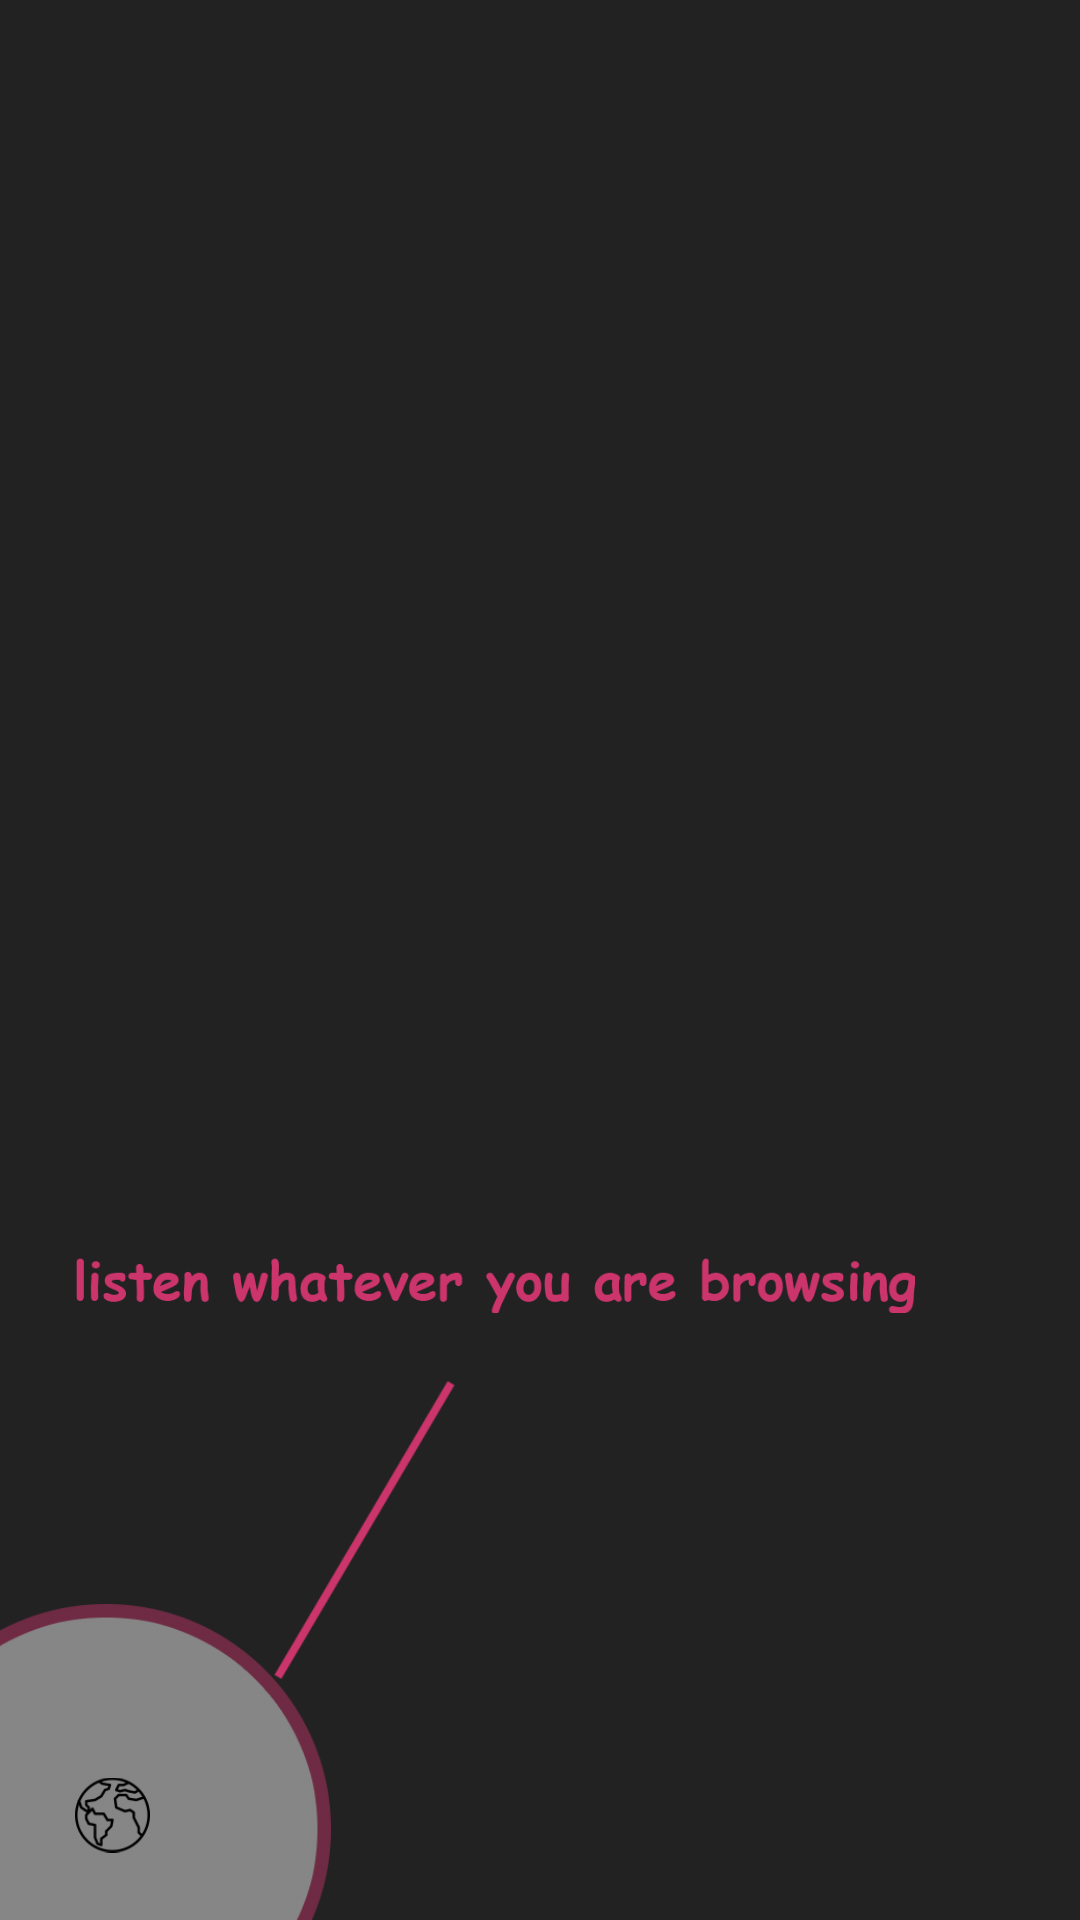

The Android layout XML behind this screen, and the referenced resources:
<!-- AndroidManifest.xml: application theme AppTheme -->
<!-- res/layout/tutorial_1.xml -->
<?xml version="1.0" encoding="utf-8"?>
<RelativeLayout xmlns:android="http://schemas.android.com/apk/res/android"
    android:layout_width="match_parent"
    android:layout_height="match_parent"
    android:onClick="toChangeScreen"
    android:background="@color/transparent_black1">


    <ImageView
        android:layout_width="150dp"
        android:layout_height="150dp"
        android:layout_alignParentBottom="true"
        android:layout_marginBottom="-45dp"
        android:layout_marginLeft="-40dp"
        android:layout_marginStart="-40dp"
        android:contentDescription="@string/str_logo_image"
        android:src="@drawable/circle_pink" />

    <ImageView
        android:id="@+id/ivPink_line"
        android:layout_width="wrap_content"
        android:layout_height="100dp"
        android:layout_alignParentBottom="true"
        android:layout_marginBottom="80dp"
        android:layout_marginLeft="45dp"
        android:layout_marginStart="45dp"
        android:contentDescription="@string/str_logo_image"
        android:src="@drawable/line_pink" />

    <ImageView
        android:layout_width="280dp"
        android:layout_height="wrap_content"
        android:layout_above="@id/ivPink_line"
        android:layout_marginLeft="25dp"
        android:layout_marginStart="25dp"
        android:layout_marginTop="10dp"
        android:onClick="toChangeScreen"
        android:contentDescription="@string/str_logo_image"
        android:src="@drawable/text1"/>

    <ImageView
        android:layout_width="25dp"
        android:layout_height="30dp"
        android:layout_alignParentBottom="true"
        android:layout_marginLeft="25dp"
        android:layout_marginStart="25dp"
        android:layout_marginBottom="20dp"
        android:contentDescription="@string/str_logo_image"
        android:src="@drawable/tab1_b" />



</RelativeLayout>
<!-- resources referenced by this layout -->
<resources>
  <color name="transparent_black1">#dd000000</color>
  <!-- drawable circle_pink: png bitmap (drawable, 13741 bytes) -->
  <!-- drawable line_pink: png bitmap (drawable, 3462 bytes) -->
  <!-- drawable tab1_b: png bitmap (drawable, 2770 bytes) -->
  <!-- drawable text1: png bitmap (drawable, 6848 bytes) -->
  <string name="str_logo_image">logo image</string>
  <style name="AppTheme" parent="Base.Theme.AppCompat.Light.DarkActionBar">
          
          <item name="colorPrimary">@color/ttsRed</item>
          <item name="colorPrimaryDark">@color/red1</item>
          <item name="colorAccent">@color/dark_pink_two</item>
          <item name="android:actionBarStyle">@style/MyActionBar</item>
          <item name="android:actionModeBackground">@drawable/bg_main</item>
          <item name="actionModeBackground">@drawable/bg_main</item>
          <item name="android:windowBackground">@color/white</item>
          <item name="android:windowDisablePreview">true</item>
      </style>
  <color name="ttsRed">#c03d43</color>
  <color name="red1">#902c44</color>
  <color name="dark_pink_two">#cb356b</color>
  <style name="MyActionBar" parent="@android:style/Widget.Holo.Light.ActionBar">
          <item name="android:background">@drawable/bg_main</item>
      </style>
  <!-- drawable bg_main (drawable) -->
  <?xml version="1.0" encoding="utf-8"?>
  <shape xmlns:android="http://schemas.android.com/apk/res/android">
      <gradient
          android:angle="90"
          android:endColor="@color/shade2"
          android:startColor="@color/shade4" />
  </shape>
  <color name="white">#ffffff</color>
  <color name="shade2">#c13f3d</color>
  <color name="shade4">#FFCB3C66</color>
</resources>
